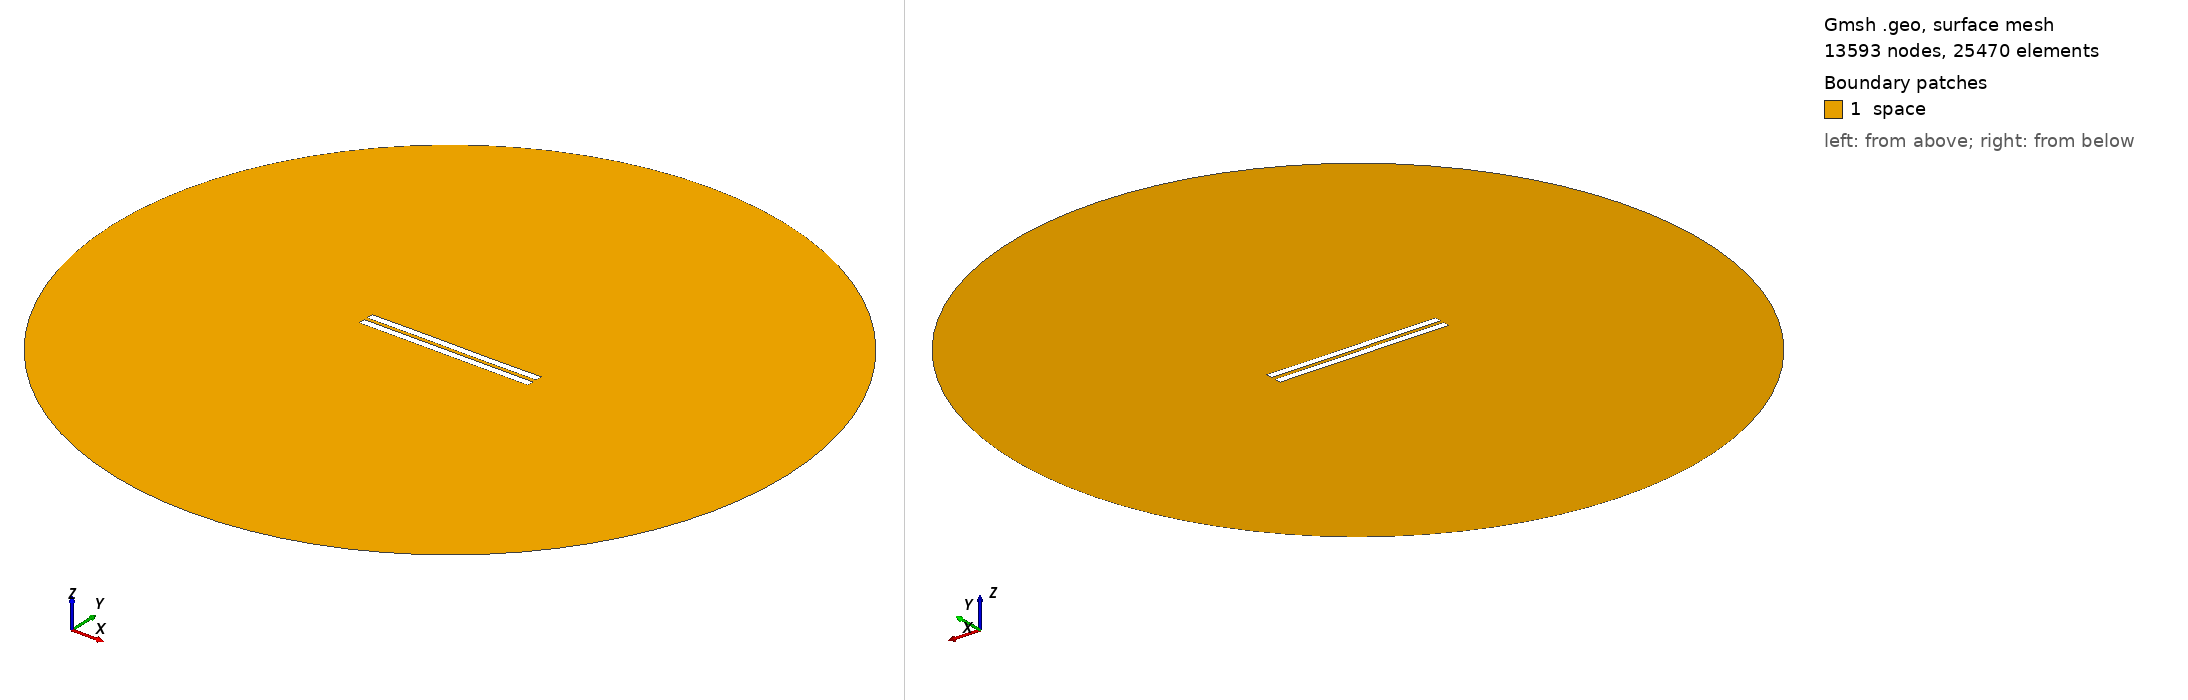

Gmsh geometry script, surface-meshed: 13593 nodes, 25470 surface elements. Boundary patches (legend numbers): 1 space. Left view from above one corner, right view from below the opposite corner. Legend entries are the model's physical surfaces. The drawing asked Gmsh for element sizes between 1% and 20% of the model's largest extent; the script's own settings can give other sizes.

=== 2318.geo (drawn) ===
//---------------------------------------
// Geometry kernel
//---------------------------------------

SetFactory("OpenCASCADE");



//---------------------------------------
// Parameters of the geometry
//---------------------------------------

// Overetch of the upper plate
overetch = 0.0;

// Distance between the plates
distance = 2.25;

// Discretization over the x axis (for the deformation)
nx = 50; 

// Length of the plate
L = 100 - overetch; 

// Number of modes
n = 4; 

// 1st mode coefficient
coeff(1) = 0.07499999999999998;
beta(1) = 0.596864 * 3.1415926535 / L;

// 2nd mode coefficient
coeff(2) = 0.0;
beta(2) = 1.49418 * 3.1415926535 / L;

// 3rd mode coefficient
coeff(3) = 0.07499999999999998;
beta(3) = 2.50025 * 3.1415926535 / L;

// 4th mode coefficient
coeff(4) = 0.0;
beta(4) = 3.49999 * 3.1415926535 / L;



//---------------------------------------
// Upper plate (deformed rectangle)
//---------------------------------------

// Coordiantes of the upper plate
xmin = -50;
xmax = 50 - overetch;

// Height of the upper plate
yheight = 4 - 2 * overetch;

// Indexes of the points
UpperID[] = {};
LowerID[] = {};
LeftID[] = {};
RightID[] = {};

// Point index
p = 1;

// Horizontal edges
For i In {1:nx}
    x = xmin + (i-1)*(xmax - xmin)/(nx-1);

    y_bottom = distance / 2 + overetch;
    For j In {1:n}
        C = (Cosh(beta(j)*L) + Cos(beta(j)*L)) / (Sinh(beta(j)*L) + Sin(beta(j)*L));
        y_bottom  = y_bottom + coeff(j) * (Cosh(beta(j)*(x+50)) - Cos(beta(j)*(x+50)) - C * (Sinh(beta(j)*(x+50)) - Sin(beta(j)*(x+50))));
    EndFor

    y_top = y_bottom + yheight;

    Point(p) = {x, y_top, 0, 1.0};
    UpperID[i] = p;
    p = p + 1;

    Point(p) = {x, y_bottom, 0, 1.0};
    LowerID[i] = p;
    p = p + 1;
EndFor

// Create point lists
UpperPts[] = {}; LowerPts[] = {};
For i In {1:nx}
  UpperPts[] += {UpperID[i]};
  LowerPts[] += {LowerID[i]};
EndFor

// Build splines
Spline(1) = {UpperPts[]};
Spline(2) = {LowerPts[]};
Line(3) = {LowerPts[nx-1], UpperPts[nx-1]};
Line(4) = {LowerPts[0], UpperPts[0]};

// Build the plane surface
Curve Loop(1) = {2, 3, -1, -4};
Plane Surface(1) = {1};



//---------------------------------------
// Lower plate (rectangle)
//---------------------------------------

// Vertices
Point(1001) = {-50, -1, 0, 1.0};
Point(1002) = { 50, -1, 0, 1.0};
Point(1003) = { 50,  -5, 0, 1.0};
Point(1004) = {-50,  -5, 0, 1.0};

// Edges
Line(5) = {1001, 1002};
Line(6) = {1002, 1003};
Line(7) = {1003, 1004};
Line(8) = {1004, 1001};

// Plane surface
Line Loop(2) = {5, 6, 7, 8};
Plane Surface(2) = {2}; 



//---------------------------------------
// Outer (fictious) boundary
//---------------------------------------

// Points
Point(1005) = {0, 0, 0};       // Center
Point(1006) = {200, 0, 0};     // Start point
Point(1007) = {0, 200, 0};     // 90 degrees
Point(1008) = {-200, 0, 0};    // 180 degrees
Point(1009) = {0, -200, 0};    // 270 degrees

// Circle arcs (each needs start, center, end)
Circle(9) = {1006, 1005, 1007};
Circle(10) = {1007, 1005, 1008};
Circle(11) = {1008, 1005, 1009};
Circle(12) = {1009, 1005, 1006};

// Plane surface for the entire domain
Curve Loop(3) = {9, 10, 11, 12};
Surface(3) = {3};

// Subtract the plates from the whole domain to obtain the actual domain where we want to solve the equations
BooleanDifference{ Surface{3}; Delete; }{ Surface{1}; Surface{2}; Delete; }




//---------------------------------------
// Transfinite Lines/Curves
//---------------------------------------

// Set the number of points on the boundaries
r = 7;

// Plates
Transfinite Curve {1, 2} = 50*r Using Progression 1;
Transfinite Curve {3, 4} = 2*r Using Progression 1;
Transfinite Line {5, 7} = 50*r Using Progression 1;
Transfinite Line {6, 8} = 2*r Using Progression 1;

// Outer boundary
Transfinite Line {9, 10, 11, 12} = 20 Using Progression 1;



//---------------------------------------
// Physical groups
//---------------------------------------                

// Physical curves (boundaries)
Physical Line("force_segment", 10) = {2};
Physical Line("upper_plate", 11) = {1, 3, 4};
Physical Line("lower_plate", 12) = {5, 6, 7, 8};
Physical Line("boundary", 20) = {9, 10, 11, 12};

// Physical Surfaces
Physical Surface("space", 30) = {3};



//---------------------------------------
// 6. Generate the Mesh
//---------------------------------------

// 2D mesh generation
Mesh 2;
